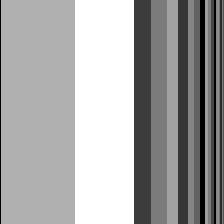

Values plotted in this chart, from the file beside it:
0.000000000000000000e+00, 6.885192621324213169e-01, 6.885192621324213169e-01, 6.885192621324213169e-01, 6.885192621324213169e-01, 6.885192621324213169e-01, 6.885192621324213169e-01, 6.885192621324213169e-01, 6.885192621324213169e-01, 6.885192621324213169e-01, 6.885192621324213169e-01, 6.885192621324213169e-01, 6.885192621324213169e-01, 6.885192621324213169e-01, 6.885192621324213169e-01, 6.885192621324213169e-01, 6.885192621324213169e-01, 6.885192621324213169e-01, 6.885192621324213169e-01, 6.885192621324213169e-01, 6.885192621324213169e-01, 6.885192621324213169e-01, 6.885192621324213169e-01, 6.885192621324213169e-01
0.000000000000000000e+00, 6.885192621324213169e-01, 6.885192621324213169e-01, 6.885192621324213169e-01, 6.885192621324213169e-01, 6.885192621324213169e-01, 6.885192621324213169e-01, 6.885192621324213169e-01, 6.885192621324213169e-01, 6.885192621324213169e-01, 6.885192621324213169e-01, 6.885192621324213169e-01, 6.885192621324213169e-01, 6.885192621324213169e-01, 6.885192621324213169e-01, 6.885192621324213169e-01, 6.885192621324213169e-01, 6.885192621324213169e-01, 6.885192621324213169e-01, 6.885192621324213169e-01, 6.885192621324213169e-01, 6.885192621324213169e-01, 6.885192621324213169e-01, 6.885192621324213169e-01
0.000000000000000000e+00, 6.885192621324213169e-01, 6.885192621324213169e-01, 6.885192621324213169e-01, 6.885192621324213169e-01, 6.885192621324213169e-01, 6.885192621324213169e-01, 6.885192621324213169e-01, 6.885192621324213169e-01, 6.885192621324213169e-01, 6.885192621324213169e-01, 6.885192621324213169e-01, 6.885192621324213169e-01, 6.885192621324213169e-01, 6.885192621324213169e-01, 6.885192621324213169e-01, 6.885192621324213169e-01, 6.885192621324213169e-01, 6.885192621324213169e-01, 6.885192621324213169e-01, 6.885192621324213169e-01, 6.885192621324213169e-01, 6.885192621324213169e-01, 6.885192621324213169e-01
0.000000000000000000e+00, 6.885192621324213169e-01, 6.885192621324213169e-01, 6.885192621324213169e-01, 6.885192621324213169e-01, 6.885192621324213169e-01, 6.885192621324213169e-01, 6.885192621324213169e-01, 6.885192621324213169e-01, 6.885192621324213169e-01, 6.885192621324213169e-01, 6.885192621324213169e-01, 6.885192621324213169e-01, 6.885192621324213169e-01, 6.885192621324213169e-01, 6.885192621324213169e-01, 6.885192621324213169e-01, 6.885192621324213169e-01, 6.885192621324213169e-01, 6.885192621324213169e-01, 6.885192621324213169e-01, 6.885192621324213169e-01, 6.885192621324213169e-01, 6.885192621324213169e-01
0.000000000000000000e+00, 6.885192621324213169e-01, 6.885192621324213169e-01, 6.885192621324213169e-01, 6.885192621324213169e-01, 6.885192621324213169e-01, 6.885192621324213169e-01, 6.885192621324213169e-01, 6.885192621324213169e-01, 6.885192621324213169e-01, 6.885192621324213169e-01, 6.885192621324213169e-01, 6.885192621324213169e-01, 6.885192621324213169e-01, 6.885192621324213169e-01, 6.885192621324213169e-01, 6.885192621324213169e-01, 6.885192621324213169e-01, 6.885192621324213169e-01, 6.885192621324213169e-01, 6.885192621324213169e-01, 6.885192621324213169e-01, 6.885192621324213169e-01, 6.885192621324213169e-01
0.000000000000000000e+00, 6.885192621324213169e-01, 6.885192621324213169e-01, 6.885192621324213169e-01, 6.885192621324213169e-01, 6.885192621324213169e-01, 6.885192621324213169e-01, 6.885192621324213169e-01, 6.885192621324213169e-01, 6.885192621324213169e-01, 6.885192621324213169e-01, 6.885192621324213169e-01, 6.885192621324213169e-01, 6.885192621324213169e-01, 6.885192621324213169e-01, 6.885192621324213169e-01, 6.885192621324213169e-01, 6.885192621324213169e-01, 6.885192621324213169e-01, 6.885192621324213169e-01, 6.885192621324213169e-01, 6.885192621324213169e-01, 6.885192621324213169e-01, 6.885192621324213169e-01
0.000000000000000000e+00, 6.885192621324213169e-01, 6.885192621324213169e-01, 6.885192621324213169e-01, 6.885192621324213169e-01, 6.885192621324213169e-01, 6.885192621324213169e-01, 6.885192621324213169e-01, 6.885192621324213169e-01, 6.885192621324213169e-01, 6.885192621324213169e-01, 6.885192621324213169e-01, 6.885192621324213169e-01, 6.885192621324213169e-01, 6.885192621324213169e-01, 6.885192621324213169e-01, 6.885192621324213169e-01, 6.885192621324213169e-01, 6.885192621324213169e-01, 6.885192621324213169e-01, 6.885192621324213169e-01, 6.885192621324213169e-01, 6.885192621324213169e-01, 6.885192621324213169e-01
0.000000000000000000e+00, 6.885192621324213169e-01, 6.885192621324213169e-01, 6.885192621324213169e-01, 6.885192621324213169e-01, 6.885192621324213169e-01, 6.885192621324213169e-01, 6.885192621324213169e-01, 6.885192621324213169e-01, 6.885192621324213169e-01, 6.885192621324213169e-01, 6.885192621324213169e-01, 6.885192621324213169e-01, 6.885192621324213169e-01, 6.885192621324213169e-01, 6.885192621324213169e-01, 6.885192621324213169e-01, 6.885192621324213169e-01, 6.885192621324213169e-01, 6.885192621324213169e-01, 6.885192621324213169e-01, 6.885192621324213169e-01, 6.885192621324213169e-01, 6.885192621324213169e-01
0.000000000000000000e+00, 6.885192621324213169e-01, 6.885192621324213169e-01, 6.885192621324213169e-01, 6.885192621324213169e-01, 6.885192621324213169e-01, 6.885192621324213169e-01, 6.885192621324213169e-01, 6.885192621324213169e-01, 6.885192621324213169e-01, 6.885192621324213169e-01, 6.885192621324213169e-01, 6.885192621324213169e-01, 6.885192621324213169e-01, 6.885192621324213169e-01, 6.885192621324213169e-01, 6.885192621324213169e-01, 6.885192621324213169e-01, 6.885192621324213169e-01, 6.885192621324213169e-01, 6.885192621324213169e-01, 6.885192621324213169e-01, 6.885192621324213169e-01, 6.885192621324213169e-01
0.000000000000000000e+00, 6.885192621324213169e-01, 6.885192621324213169e-01, 6.885192621324213169e-01, 6.885192621324213169e-01, 6.885192621324213169e-01, 6.885192621324213169e-01, 6.885192621324213169e-01, 6.885192621324213169e-01, 6.885192621324213169e-01, 6.885192621324213169e-01, 6.885192621324213169e-01, 6.885192621324213169e-01, 6.885192621324213169e-01, 6.885192621324213169e-01, 6.885192621324213169e-01, 6.885192621324213169e-01, 6.885192621324213169e-01, 6.885192621324213169e-01, 6.885192621324213169e-01, 6.885192621324213169e-01, 6.885192621324213169e-01, 6.885192621324213169e-01, 6.885192621324213169e-01
0.000000000000000000e+00, 6.885192621324213169e-01, 6.885192621324213169e-01, 6.885192621324213169e-01, 6.885192621324213169e-01, 6.885192621324213169e-01, 6.885192621324213169e-01, 6.885192621324213169e-01, 6.885192621324213169e-01, 6.885192621324213169e-01, 6.885192621324213169e-01, 6.885192621324213169e-01, 6.885192621324213169e-01, 6.885192621324213169e-01, 6.885192621324213169e-01, 6.885192621324213169e-01, 6.885192621324213169e-01, 6.885192621324213169e-01, 6.885192621324213169e-01, 6.885192621324213169e-01, 6.885192621324213169e-01, 6.885192621324213169e-01, 6.885192621324213169e-01, 6.885192621324213169e-01
0.000000000000000000e+00, 6.885192621324213169e-01, 6.885192621324213169e-01, 6.885192621324213169e-01, 6.885192621324213169e-01, 6.885192621324213169e-01, 6.885192621324213169e-01, 6.885192621324213169e-01, 6.885192621324213169e-01, 6.885192621324213169e-01, 6.885192621324213169e-01, 6.885192621324213169e-01, 6.885192621324213169e-01, 6.885192621324213169e-01, 6.885192621324213169e-01, 6.885192621324213169e-01, 6.885192621324213169e-01, 6.885192621324213169e-01, 6.885192621324213169e-01, 6.885192621324213169e-01, 6.885192621324213169e-01, 6.885192621324213169e-01, 6.885192621324213169e-01, 6.885192621324213169e-01
0.000000000000000000e+00, 6.885192621324213169e-01, 6.885192621324213169e-01, 6.885192621324213169e-01, 6.885192621324213169e-01, 6.885192621324213169e-01, 6.885192621324213169e-01, 6.885192621324213169e-01, 6.885192621324213169e-01, 6.885192621324213169e-01, 6.885192621324213169e-01, 6.885192621324213169e-01, 6.885192621324213169e-01, 6.885192621324213169e-01, 6.885192621324213169e-01, 6.885192621324213169e-01, 6.885192621324213169e-01, 6.885192621324213169e-01, 6.885192621324213169e-01, 6.885192621324213169e-01, 6.885192621324213169e-01, 6.885192621324213169e-01, 6.885192621324213169e-01, 6.885192621324213169e-01
0.000000000000000000e+00, 6.885192621324213169e-01, 6.885192621324213169e-01, 6.885192621324213169e-01, 6.885192621324213169e-01, 6.885192621324213169e-01, 6.885192621324213169e-01, 6.885192621324213169e-01, 6.885192621324213169e-01, 6.885192621324213169e-01, 6.885192621324213169e-01, 6.885192621324213169e-01, 6.885192621324213169e-01, 6.885192621324213169e-01, 6.885192621324213169e-01, 6.885192621324213169e-01, 6.885192621324213169e-01, 6.885192621324213169e-01, 6.885192621324213169e-01, 6.885192621324213169e-01, 6.885192621324213169e-01, 6.885192621324213169e-01, 6.885192621324213169e-01, 6.885192621324213169e-01
0.000000000000000000e+00, 6.885192621324213169e-01, 6.885192621324213169e-01, 6.885192621324213169e-01, 6.885192621324213169e-01, 6.885192621324213169e-01, 6.885192621324213169e-01, 6.885192621324213169e-01, 6.885192621324213169e-01, 6.885192621324213169e-01, 6.885192621324213169e-01, 6.885192621324213169e-01, 6.885192621324213169e-01, 6.885192621324213169e-01, 6.885192621324213169e-01, 6.885192621324213169e-01, 6.885192621324213169e-01, 6.885192621324213169e-01, 6.885192621324213169e-01, 6.885192621324213169e-01, 6.885192621324213169e-01, 6.885192621324213169e-01, 6.885192621324213169e-01, 6.885192621324213169e-01
0.000000000000000000e+00, 6.885192621324213169e-01, 6.885192621324213169e-01, 6.885192621324213169e-01, 6.885192621324213169e-01, 6.885192621324213169e-01, 6.885192621324213169e-01, 6.885192621324213169e-01, 6.885192621324213169e-01, 6.885192621324213169e-01, 6.885192621324213169e-01, 6.885192621324213169e-01, 6.885192621324213169e-01, 6.885192621324213169e-01, 6.885192621324213169e-01, 6.885192621324213169e-01, 6.885192621324213169e-01, 6.885192621324213169e-01, 6.885192621324213169e-01, 6.885192621324213169e-01, 6.885192621324213169e-01, 6.885192621324213169e-01, 6.885192621324213169e-01, 6.885192621324213169e-01
0.000000000000000000e+00, 6.885192621324213169e-01, 6.885192621324213169e-01, 6.885192621324213169e-01, 6.885192621324213169e-01, 6.885192621324213169e-01, 6.885192621324213169e-01, 6.885192621324213169e-01, 6.885192621324213169e-01, 6.885192621324213169e-01, 6.885192621324213169e-01, 6.885192621324213169e-01, 6.885192621324213169e-01, 6.885192621324213169e-01, 6.885192621324213169e-01, 6.885192621324213169e-01, 6.885192621324213169e-01, 6.885192621324213169e-01, 6.885192621324213169e-01, 6.885192621324213169e-01, 6.885192621324213169e-01, 6.885192621324213169e-01, 6.885192621324213169e-01, 6.885192621324213169e-01
0.000000000000000000e+00, 6.885192621324213169e-01, 6.885192621324213169e-01, 6.885192621324213169e-01, 6.885192621324213169e-01, 6.885192621324213169e-01, 6.885192621324213169e-01, 6.885192621324213169e-01, 6.885192621324213169e-01, 6.885192621324213169e-01, 6.885192621324213169e-01, 6.885192621324213169e-01, 6.885192621324213169e-01, 6.885192621324213169e-01, 6.885192621324213169e-01, 6.885192621324213169e-01, 6.885192621324213169e-01, 6.885192621324213169e-01, 6.885192621324213169e-01, 6.885192621324213169e-01, 6.885192621324213169e-01, 6.885192621324213169e-01, 6.885192621324213169e-01, 6.885192621324213169e-01
0.000000000000000000e+00, 6.885192621324213169e-01, 6.885192621324213169e-01, 6.885192621324213169e-01, 6.885192621324213169e-01, 6.885192621324213169e-01, 6.885192621324213169e-01, 6.885192621324213169e-01, 6.885192621324213169e-01, 6.885192621324213169e-01, 6.885192621324213169e-01, 6.885192621324213169e-01, 6.885192621324213169e-01, 6.885192621324213169e-01, 6.885192621324213169e-01, 6.885192621324213169e-01, 6.885192621324213169e-01, 6.885192621324213169e-01, 6.885192621324213169e-01, 6.885192621324213169e-01, 6.885192621324213169e-01, 6.885192621324213169e-01, 6.885192621324213169e-01, 6.885192621324213169e-01
0.000000000000000000e+00, 6.885192621324213169e-01, 6.885192621324213169e-01, 6.885192621324213169e-01, 6.885192621324213169e-01, 6.885192621324213169e-01, 6.885192621324213169e-01, 6.885192621324213169e-01, 6.885192621324213169e-01, 6.885192621324213169e-01, 6.885192621324213169e-01, 6.885192621324213169e-01, 6.885192621324213169e-01, 6.885192621324213169e-01, 6.885192621324213169e-01, 6.885192621324213169e-01, 6.885192621324213169e-01, 6.885192621324213169e-01, 6.885192621324213169e-01, 6.885192621324213169e-01, 6.885192621324213169e-01, 6.885192621324213169e-01, 6.885192621324213169e-01, 6.885192621324213169e-01
0.000000000000000000e+00, 6.885192621324213169e-01, 6.885192621324213169e-01, 6.885192621324213169e-01, 6.885192621324213169e-01, 6.885192621324213169e-01, 6.885192621324213169e-01, 6.885192621324213169e-01, 6.885192621324213169e-01, 6.885192621324213169e-01, 6.885192621324213169e-01, 6.885192621324213169e-01, 6.885192621324213169e-01, 6.885192621324213169e-01, 6.885192621324213169e-01, 6.885192621324213169e-01, 6.885192621324213169e-01, 6.885192621324213169e-01, 6.885192621324213169e-01, 6.885192621324213169e-01, 6.885192621324213169e-01, 6.885192621324213169e-01, 6.885192621324213169e-01, 6.885192621324213169e-01
0.000000000000000000e+00, 6.885192621324213169e-01, 6.885192621324213169e-01, 6.885192621324213169e-01, 6.885192621324213169e-01, 6.885192621324213169e-01, 6.885192621324213169e-01, 6.885192621324213169e-01, 6.885192621324213169e-01, 6.885192621324213169e-01, 6.885192621324213169e-01, 6.885192621324213169e-01, 6.885192621324213169e-01, 6.885192621324213169e-01, 6.885192621324213169e-01, 6.885192621324213169e-01, 6.885192621324213169e-01, 6.885192621324213169e-01, 6.885192621324213169e-01, 6.885192621324213169e-01, 6.885192621324213169e-01, 6.885192621324213169e-01, 6.885192621324213169e-01, 6.885192621324213169e-01
0.000000000000000000e+00, 6.885192621324213169e-01, 6.885192621324213169e-01, 6.885192621324213169e-01, 6.885192621324213169e-01, 6.885192621324213169e-01, 6.885192621324213169e-01, 6.885192621324213169e-01, 6.885192621324213169e-01, 6.885192621324213169e-01, 6.885192621324213169e-01, 6.885192621324213169e-01, 6.885192621324213169e-01, 6.885192621324213169e-01, 6.885192621324213169e-01, 6.885192621324213169e-01, 6.885192621324213169e-01, 6.885192621324213169e-01, 6.885192621324213169e-01, 6.885192621324213169e-01, 6.885192621324213169e-01, 6.885192621324213169e-01, 6.885192621324213169e-01, 6.885192621324213169e-01
0.000000000000000000e+00, 6.885192621324213169e-01, 6.885192621324213169e-01, 6.885192621324213169e-01, 6.885192621324213169e-01, 6.885192621324213169e-01, 6.885192621324213169e-01, 6.885192621324213169e-01, 6.885192621324213169e-01, 6.885192621324213169e-01, 6.885192621324213169e-01, 6.885192621324213169e-01, 6.885192621324213169e-01, 6.885192621324213169e-01, 6.885192621324213169e-01, 6.885192621324213169e-01, 6.885192621324213169e-01, 6.885192621324213169e-01, 6.885192621324213169e-01, 6.885192621324213169e-01, 6.885192621324213169e-01, 6.885192621324213169e-01, 6.885192621324213169e-01, 6.885192621324213169e-01
0.000000000000000000e+00, 6.885192621324213169e-01, 6.885192621324213169e-01, 6.885192621324213169e-01, 6.885192621324213169e-01, 6.885192621324213169e-01, 6.885192621324213169e-01, 6.885192621324213169e-01, 6.885192621324213169e-01, 6.885192621324213169e-01, 6.885192621324213169e-01, 6.885192621324213169e-01, 6.885192621324213169e-01, 6.885192621324213169e-01, 6.885192621324213169e-01, 6.885192621324213169e-01, 6.885192621324213169e-01, 6.885192621324213169e-01, 6.885192621324213169e-01, 6.885192621324213169e-01, 6.885192621324213169e-01, 6.885192621324213169e-01, 6.885192621324213169e-01, 6.885192621324213169e-01
0.000000000000000000e+00, 6.885192621324213169e-01, 6.885192621324213169e-01, 6.885192621324213169e-01, 6.885192621324213169e-01, 6.885192621324213169e-01, 6.885192621324213169e-01, 6.885192621324213169e-01, 6.885192621324213169e-01, 6.885192621324213169e-01, 6.885192621324213169e-01, 6.885192621324213169e-01, 6.885192621324213169e-01, 6.885192621324213169e-01, 6.885192621324213169e-01, 6.885192621324213169e-01, 6.885192621324213169e-01, 6.885192621324213169e-01, 6.885192621324213169e-01, 6.885192621324213169e-01, 6.885192621324213169e-01, 6.885192621324213169e-01, 6.885192621324213169e-01, 6.885192621324213169e-01
0.000000000000000000e+00, 6.885192621324213169e-01, 6.885192621324213169e-01, 6.885192621324213169e-01, 6.885192621324213169e-01, 6.885192621324213169e-01, 6.885192621324213169e-01, 6.885192621324213169e-01, 6.885192621324213169e-01, 6.885192621324213169e-01, 6.885192621324213169e-01, 6.885192621324213169e-01, 6.885192621324213169e-01, 6.885192621324213169e-01, 6.885192621324213169e-01, 6.885192621324213169e-01, 6.885192621324213169e-01, 6.885192621324213169e-01, 6.885192621324213169e-01, 6.885192621324213169e-01, 6.885192621324213169e-01, 6.885192621324213169e-01, 6.885192621324213169e-01, 6.885192621324213169e-01
0.000000000000000000e+00, 6.885192621324213169e-01, 6.885192621324213169e-01, 6.885192621324213169e-01, 6.885192621324213169e-01, 6.885192621324213169e-01, 6.885192621324213169e-01, 6.885192621324213169e-01, 6.885192621324213169e-01, 6.885192621324213169e-01, 6.885192621324213169e-01, 6.885192621324213169e-01, 6.885192621324213169e-01, 6.885192621324213169e-01, 6.885192621324213169e-01, 6.885192621324213169e-01, 6.885192621324213169e-01, 6.885192621324213169e-01, 6.885192621324213169e-01, 6.885192621324213169e-01, 6.885192621324213169e-01, 6.885192621324213169e-01, 6.885192621324213169e-01, 6.885192621324213169e-01
0.000000000000000000e+00, 6.885192621324213169e-01, 6.885192621324213169e-01, 6.885192621324213169e-01, 6.885192621324213169e-01, 6.885192621324213169e-01, 6.885192621324213169e-01, 6.885192621324213169e-01, 6.885192621324213169e-01, 6.885192621324213169e-01, 6.885192621324213169e-01, 6.885192621324213169e-01, 6.885192621324213169e-01, 6.885192621324213169e-01, 6.885192621324213169e-01, 6.885192621324213169e-01, 6.885192621324213169e-01, 6.885192621324213169e-01, 6.885192621324213169e-01, 6.885192621324213169e-01, 6.885192621324213169e-01, 6.885192621324213169e-01, 6.885192621324213169e-01, 6.885192621324213169e-01
0.000000000000000000e+00, 6.885192621324213169e-01, 6.885192621324213169e-01, 6.885192621324213169e-01, 6.885192621324213169e-01, 6.885192621324213169e-01, 6.885192621324213169e-01, 6.885192621324213169e-01, 6.885192621324213169e-01, 6.885192621324213169e-01, 6.885192621324213169e-01, 6.885192621324213169e-01, 6.885192621324213169e-01, 6.885192621324213169e-01, 6.885192621324213169e-01, 6.885192621324213169e-01, 6.885192621324213169e-01, 6.885192621324213169e-01, 6.885192621324213169e-01, 6.885192621324213169e-01, 6.885192621324213169e-01, 6.885192621324213169e-01, 6.885192621324213169e-01, 6.885192621324213169e-01
0.000000000000000000e+00, 6.885192621324213169e-01, 6.885192621324213169e-01, 6.885192621324213169e-01, 6.885192621324213169e-01, 6.885192621324213169e-01, 6.885192621324213169e-01, 6.885192621324213169e-01, 6.885192621324213169e-01, 6.885192621324213169e-01, 6.885192621324213169e-01, 6.885192621324213169e-01, 6.885192621324213169e-01, 6.885192621324213169e-01, 6.885192621324213169e-01, 6.885192621324213169e-01, 6.885192621324213169e-01, 6.885192621324213169e-01, 6.885192621324213169e-01, 6.885192621324213169e-01, 6.885192621324213169e-01, 6.885192621324213169e-01, 6.885192621324213169e-01, 6.885192621324213169e-01
0.000000000000000000e+00, 6.885192621324213169e-01, 6.885192621324213169e-01, 6.885192621324213169e-01, 6.885192621324213169e-01, 6.885192621324213169e-01, 6.885192621324213169e-01, 6.885192621324213169e-01, 6.885192621324213169e-01, 6.885192621324213169e-01, 6.885192621324213169e-01, 6.885192621324213169e-01, 6.885192621324213169e-01, 6.885192621324213169e-01, 6.885192621324213169e-01, 6.885192621324213169e-01, 6.885192621324213169e-01, 6.885192621324213169e-01, 6.885192621324213169e-01, 6.885192621324213169e-01, 6.885192621324213169e-01, 6.885192621324213169e-01, 6.885192621324213169e-01, 6.885192621324213169e-01
0.000000000000000000e+00, 6.885192621324213169e-01, 6.885192621324213169e-01, 6.885192621324213169e-01, 6.885192621324213169e-01, 6.885192621324213169e-01, 6.885192621324213169e-01, 6.885192621324213169e-01, 6.885192621324213169e-01, 6.885192621324213169e-01, 6.885192621324213169e-01, 6.885192621324213169e-01, 6.885192621324213169e-01, 6.885192621324213169e-01, 6.885192621324213169e-01, 6.885192621324213169e-01, 6.885192621324213169e-01, 6.885192621324213169e-01, 6.885192621324213169e-01, 6.885192621324213169e-01, 6.885192621324213169e-01, 6.885192621324213169e-01, 6.885192621324213169e-01, 6.885192621324213169e-01
0.000000000000000000e+00, 6.885192621324213169e-01, 6.885192621324213169e-01, 6.885192621324213169e-01, 6.885192621324213169e-01, 6.885192621324213169e-01, 6.885192621324213169e-01, 6.885192621324213169e-01, 6.885192621324213169e-01, 6.885192621324213169e-01, 6.885192621324213169e-01, 6.885192621324213169e-01, 6.885192621324213169e-01, 6.885192621324213169e-01, 6.885192621324213169e-01, 6.885192621324213169e-01, 6.885192621324213169e-01, 6.885192621324213169e-01, 6.885192621324213169e-01, 6.885192621324213169e-01, 6.885192621324213169e-01, 6.885192621324213169e-01, 6.885192621324213169e-01, 6.885192621324213169e-01
0.000000000000000000e+00, 6.885192621324213169e-01, 6.885192621324213169e-01, 6.885192621324213169e-01, 6.885192621324213169e-01, 6.885192621324213169e-01, 6.885192621324213169e-01, 6.885192621324213169e-01, 6.885192621324213169e-01, 6.885192621324213169e-01, 6.885192621324213169e-01, 6.885192621324213169e-01, 6.885192621324213169e-01, 6.885192621324213169e-01, 6.885192621324213169e-01, 6.885192621324213169e-01, 6.885192621324213169e-01, 6.885192621324213169e-01, 6.885192621324213169e-01, 6.885192621324213169e-01, 6.885192621324213169e-01, 6.885192621324213169e-01, 6.885192621324213169e-01, 6.885192621324213169e-01
0.000000000000000000e+00, 6.885192621324213169e-01, 6.885192621324213169e-01, 6.885192621324213169e-01, 6.885192621324213169e-01, 6.885192621324213169e-01, 6.885192621324213169e-01, 6.885192621324213169e-01, 6.885192621324213169e-01, 6.885192621324213169e-01, 6.885192621324213169e-01, 6.885192621324213169e-01, 6.885192621324213169e-01, 6.885192621324213169e-01, 6.885192621324213169e-01, 6.885192621324213169e-01, 6.885192621324213169e-01, 6.885192621324213169e-01, 6.885192621324213169e-01, 6.885192621324213169e-01, 6.885192621324213169e-01, 6.885192621324213169e-01, 6.885192621324213169e-01, 6.885192621324213169e-01
0.000000000000000000e+00, 6.885192621324213169e-01, 6.885192621324213169e-01, 6.885192621324213169e-01, 6.885192621324213169e-01, 6.885192621324213169e-01, 6.885192621324213169e-01, 6.885192621324213169e-01, 6.885192621324213169e-01, 6.885192621324213169e-01, 6.885192621324213169e-01, 6.885192621324213169e-01, 6.885192621324213169e-01, 6.885192621324213169e-01, 6.885192621324213169e-01, 6.885192621324213169e-01, 6.885192621324213169e-01, 6.885192621324213169e-01, 6.885192621324213169e-01, 6.885192621324213169e-01, 6.885192621324213169e-01, 6.885192621324213169e-01, 6.885192621324213169e-01, 6.885192621324213169e-01
0.000000000000000000e+00, 6.885192621324213169e-01, 6.885192621324213169e-01, 6.885192621324213169e-01, 6.885192621324213169e-01, 6.885192621324213169e-01, 6.885192621324213169e-01, 6.885192621324213169e-01, 6.885192621324213169e-01, 6.885192621324213169e-01, 6.885192621324213169e-01, 6.885192621324213169e-01, 6.885192621324213169e-01, 6.885192621324213169e-01, 6.885192621324213169e-01, 6.885192621324213169e-01, 6.885192621324213169e-01, 6.885192621324213169e-01, 6.885192621324213169e-01, 6.885192621324213169e-01, 6.885192621324213169e-01, 6.885192621324213169e-01, 6.885192621324213169e-01, 6.885192621324213169e-01
0.000000000000000000e+00, 6.885192621324213169e-01, 6.885192621324213169e-01, 6.885192621324213169e-01, 6.885192621324213169e-01, 6.885192621324213169e-01, 6.885192621324213169e-01, 6.885192621324213169e-01, 6.885192621324213169e-01, 6.885192621324213169e-01, 6.885192621324213169e-01, 6.885192621324213169e-01, 6.885192621324213169e-01, 6.885192621324213169e-01, 6.885192621324213169e-01, 6.885192621324213169e-01, 6.885192621324213169e-01, 6.885192621324213169e-01, 6.885192621324213169e-01, 6.885192621324213169e-01, 6.885192621324213169e-01, 6.885192621324213169e-01, 6.885192621324213169e-01, 6.885192621324213169e-01
0.000000000000000000e+00, 6.885192621324213169e-01, 6.885192621324213169e-01, 6.885192621324213169e-01, 6.885192621324213169e-01, 6.885192621324213169e-01, 6.885192621324213169e-01, 6.885192621324213169e-01, 6.885192621324213169e-01, 6.885192621324213169e-01, 6.885192621324213169e-01, 6.885192621324213169e-01, 6.885192621324213169e-01, 6.885192621324213169e-01, 6.885192621324213169e-01, 6.885192621324213169e-01, 6.885192621324213169e-01, 6.885192621324213169e-01, 6.885192621324213169e-01, 6.885192621324213169e-01, 6.885192621324213169e-01, 6.885192621324213169e-01, 6.885192621324213169e-01, 6.885192621324213169e-01
0.000000000000000000e+00, 6.885192621324213169e-01, 6.885192621324213169e-01, 6.885192621324213169e-01, 6.885192621324213169e-01, 6.885192621324213169e-01, 6.885192621324213169e-01, 6.885192621324213169e-01, 6.885192621324213169e-01, 6.885192621324213169e-01, 6.885192621324213169e-01, 6.885192621324213169e-01, 6.885192621324213169e-01, 6.885192621324213169e-01, 6.885192621324213169e-01, 6.885192621324213169e-01, 6.885192621324213169e-01, 6.885192621324213169e-01, 6.885192621324213169e-01, 6.885192621324213169e-01, 6.885192621324213169e-01, 6.885192621324213169e-01, 6.885192621324213169e-01, 6.885192621324213169e-01
0.000000000000000000e+00, 6.885192621324213169e-01, 6.885192621324213169e-01, 6.885192621324213169e-01, 6.885192621324213169e-01, 6.885192621324213169e-01, 6.885192621324213169e-01, 6.885192621324213169e-01, 6.885192621324213169e-01, 6.885192621324213169e-01, 6.885192621324213169e-01, 6.885192621324213169e-01, 6.885192621324213169e-01, 6.885192621324213169e-01, 6.885192621324213169e-01, 6.885192621324213169e-01, 6.885192621324213169e-01, 6.885192621324213169e-01, 6.885192621324213169e-01, 6.885192621324213169e-01, 6.885192621324213169e-01, 6.885192621324213169e-01, 6.885192621324213169e-01, 6.885192621324213169e-01
0.000000000000000000e+00, 6.885192621324213169e-01, 6.885192621324213169e-01, 6.885192621324213169e-01, 6.885192621324213169e-01, 6.885192621324213169e-01, 6.885192621324213169e-01, 6.885192621324213169e-01, 6.885192621324213169e-01, 6.885192621324213169e-01, 6.885192621324213169e-01, 6.885192621324213169e-01, 6.885192621324213169e-01, 6.885192621324213169e-01, 6.885192621324213169e-01, 6.885192621324213169e-01, 6.885192621324213169e-01, 6.885192621324213169e-01, 6.885192621324213169e-01, 6.885192621324213169e-01, 6.885192621324213169e-01, 6.885192621324213169e-01, 6.885192621324213169e-01, 6.885192621324213169e-01
0.000000000000000000e+00, 6.885192621324213169e-01, 6.885192621324213169e-01, 6.885192621324213169e-01, 6.885192621324213169e-01, 6.885192621324213169e-01, 6.885192621324213169e-01, 6.885192621324213169e-01, 6.885192621324213169e-01, 6.885192621324213169e-01, 6.885192621324213169e-01, 6.885192621324213169e-01, 6.885192621324213169e-01, 6.885192621324213169e-01, 6.885192621324213169e-01, 6.885192621324213169e-01, 6.885192621324213169e-01, 6.885192621324213169e-01, 6.885192621324213169e-01, 6.885192621324213169e-01, 6.885192621324213169e-01, 6.885192621324213169e-01, 6.885192621324213169e-01, 6.885192621324213169e-01
0.000000000000000000e+00, 6.885192621324213169e-01, 6.885192621324213169e-01, 6.885192621324213169e-01, 6.885192621324213169e-01, 6.885192621324213169e-01, 6.885192621324213169e-01, 6.885192621324213169e-01, 6.885192621324213169e-01, 6.885192621324213169e-01, 6.885192621324213169e-01, 6.885192621324213169e-01, 6.885192621324213169e-01, 6.885192621324213169e-01, 6.885192621324213169e-01, 6.885192621324213169e-01, 6.885192621324213169e-01, 6.885192621324213169e-01, 6.885192621324213169e-01, 6.885192621324213169e-01, 6.885192621324213169e-01, 6.885192621324213169e-01, 6.885192621324213169e-01, 6.885192621324213169e-01
0.000000000000000000e+00, 6.885192621324213169e-01, 6.885192621324213169e-01, 6.885192621324213169e-01, 6.885192621324213169e-01, 6.885192621324213169e-01, 6.885192621324213169e-01, 6.885192621324213169e-01, 6.885192621324213169e-01, 6.885192621324213169e-01, 6.885192621324213169e-01, 6.885192621324213169e-01, 6.885192621324213169e-01, 6.885192621324213169e-01, 6.885192621324213169e-01, 6.885192621324213169e-01, 6.885192621324213169e-01, 6.885192621324213169e-01, 6.885192621324213169e-01, 6.885192621324213169e-01, 6.885192621324213169e-01, 6.885192621324213169e-01, 6.885192621324213169e-01, 6.885192621324213169e-01
0.000000000000000000e+00, 6.885192621324213169e-01, 6.885192621324213169e-01, 6.885192621324213169e-01, 6.885192621324213169e-01, 6.885192621324213169e-01, 6.885192621324213169e-01, 6.885192621324213169e-01, 6.885192621324213169e-01, 6.885192621324213169e-01, 6.885192621324213169e-01, 6.885192621324213169e-01, 6.885192621324213169e-01, 6.885192621324213169e-01, 6.885192621324213169e-01, 6.885192621324213169e-01, 6.885192621324213169e-01, 6.885192621324213169e-01, 6.885192621324213169e-01, 6.885192621324213169e-01, 6.885192621324213169e-01, 6.885192621324213169e-01, 6.885192621324213169e-01, 6.885192621324213169e-01
0.000000000000000000e+00, 6.885192621324213169e-01, 6.885192621324213169e-01, 6.885192621324213169e-01, 6.885192621324213169e-01, 6.885192621324213169e-01, 6.885192621324213169e-01, 6.885192621324213169e-01, 6.885192621324213169e-01, 6.885192621324213169e-01, 6.885192621324213169e-01, 6.885192621324213169e-01, 6.885192621324213169e-01, 6.885192621324213169e-01, 6.885192621324213169e-01, 6.885192621324213169e-01, 6.885192621324213169e-01, 6.885192621324213169e-01, 6.885192621324213169e-01, 6.885192621324213169e-01, 6.885192621324213169e-01, 6.885192621324213169e-01, 6.885192621324213169e-01, 6.885192621324213169e-01
0.000000000000000000e+00, 6.885192621324213169e-01, 6.885192621324213169e-01, 6.885192621324213169e-01, 6.885192621324213169e-01, 6.885192621324213169e-01, 6.885192621324213169e-01, 6.885192621324213169e-01, 6.885192621324213169e-01, 6.885192621324213169e-01, 6.885192621324213169e-01, 6.885192621324213169e-01, 6.885192621324213169e-01, 6.885192621324213169e-01, 6.885192621324213169e-01, 6.885192621324213169e-01, 6.885192621324213169e-01, 6.885192621324213169e-01, 6.885192621324213169e-01, 6.885192621324213169e-01, 6.885192621324213169e-01, 6.885192621324213169e-01, 6.885192621324213169e-01, 6.885192621324213169e-01
0.000000000000000000e+00, 6.885192621324213169e-01, 6.885192621324213169e-01, 6.885192621324213169e-01, 6.885192621324213169e-01, 6.885192621324213169e-01, 6.885192621324213169e-01, 6.885192621324213169e-01, 6.885192621324213169e-01, 6.885192621324213169e-01, 6.885192621324213169e-01, 6.885192621324213169e-01, 6.885192621324213169e-01, 6.885192621324213169e-01, 6.885192621324213169e-01, 6.885192621324213169e-01, 6.885192621324213169e-01, 6.885192621324213169e-01, 6.885192621324213169e-01, 6.885192621324213169e-01, 6.885192621324213169e-01, 6.885192621324213169e-01, 6.885192621324213169e-01, 6.885192621324213169e-01
0.000000000000000000e+00, 6.885192621324213169e-01, 6.885192621324213169e-01, 6.885192621324213169e-01, 6.885192621324213169e-01, 6.885192621324213169e-01, 6.885192621324213169e-01, 6.885192621324213169e-01, 6.885192621324213169e-01, 6.885192621324213169e-01, 6.885192621324213169e-01, 6.885192621324213169e-01, 6.885192621324213169e-01, 6.885192621324213169e-01, 6.885192621324213169e-01, 6.885192621324213169e-01, 6.885192621324213169e-01, 6.885192621324213169e-01, 6.885192621324213169e-01, 6.885192621324213169e-01, 6.885192621324213169e-01, 6.885192621324213169e-01, 6.885192621324213169e-01, 6.885192621324213169e-01
0.000000000000000000e+00, 6.885192621324213169e-01, 6.885192621324213169e-01, 6.885192621324213169e-01, 6.885192621324213169e-01, 6.885192621324213169e-01, 6.885192621324213169e-01, 6.885192621324213169e-01, 6.885192621324213169e-01, 6.885192621324213169e-01, 6.885192621324213169e-01, 6.885192621324213169e-01, 6.885192621324213169e-01, 6.885192621324213169e-01, 6.885192621324213169e-01, 6.885192621324213169e-01, 6.885192621324213169e-01, 6.885192621324213169e-01, 6.885192621324213169e-01, 6.885192621324213169e-01, 6.885192621324213169e-01, 6.885192621324213169e-01, 6.885192621324213169e-01, 6.885192621324213169e-01
0.000000000000000000e+00, 6.885192621324213169e-01, 6.885192621324213169e-01, 6.885192621324213169e-01, 6.885192621324213169e-01, 6.885192621324213169e-01, 6.885192621324213169e-01, 6.885192621324213169e-01, 6.885192621324213169e-01, 6.885192621324213169e-01, 6.885192621324213169e-01, 6.885192621324213169e-01, 6.885192621324213169e-01, 6.885192621324213169e-01, 6.885192621324213169e-01, 6.885192621324213169e-01, 6.885192621324213169e-01, 6.885192621324213169e-01, 6.885192621324213169e-01, 6.885192621324213169e-01, 6.885192621324213169e-01, 6.885192621324213169e-01, 6.885192621324213169e-01, 6.885192621324213169e-01
0.000000000000000000e+00, 6.885192621324213169e-01, 6.885192621324213169e-01, 6.885192621324213169e-01, 6.885192621324213169e-01, 6.885192621324213169e-01, 6.885192621324213169e-01, 6.885192621324213169e-01, 6.885192621324213169e-01, 6.885192621324213169e-01, 6.885192621324213169e-01, 6.885192621324213169e-01, 6.885192621324213169e-01, 6.885192621324213169e-01, 6.885192621324213169e-01, 6.885192621324213169e-01, 6.885192621324213169e-01, 6.885192621324213169e-01, 6.885192621324213169e-01, 6.885192621324213169e-01, 6.885192621324213169e-01, 6.885192621324213169e-01, 6.885192621324213169e-01, 6.885192621324213169e-01
0.000000000000000000e+00, 6.885192621324213169e-01, 6.885192621324213169e-01, 6.885192621324213169e-01, 6.885192621324213169e-01, 6.885192621324213169e-01, 6.885192621324213169e-01, 6.885192621324213169e-01, 6.885192621324213169e-01, 6.885192621324213169e-01, 6.885192621324213169e-01, 6.885192621324213169e-01, 6.885192621324213169e-01, 6.885192621324213169e-01, 6.885192621324213169e-01, 6.885192621324213169e-01, 6.885192621324213169e-01, 6.885192621324213169e-01, 6.885192621324213169e-01, 6.885192621324213169e-01, 6.885192621324213169e-01, 6.885192621324213169e-01, 6.885192621324213169e-01, 6.885192621324213169e-01
0.000000000000000000e+00, 6.885192621324213169e-01, 6.885192621324213169e-01, 6.885192621324213169e-01, 6.885192621324213169e-01, 6.885192621324213169e-01, 6.885192621324213169e-01, 6.885192621324213169e-01, 6.885192621324213169e-01, 6.885192621324213169e-01, 6.885192621324213169e-01, 6.885192621324213169e-01, 6.885192621324213169e-01, 6.885192621324213169e-01, 6.885192621324213169e-01, 6.885192621324213169e-01, 6.885192621324213169e-01, 6.885192621324213169e-01, 6.885192621324213169e-01, 6.885192621324213169e-01, 6.885192621324213169e-01, 6.885192621324213169e-01, 6.885192621324213169e-01, 6.885192621324213169e-01
0.000000000000000000e+00, 6.885192621324213169e-01, 6.885192621324213169e-01, 6.885192621324213169e-01, 6.885192621324213169e-01, 6.885192621324213169e-01, 6.885192621324213169e-01, 6.885192621324213169e-01, 6.885192621324213169e-01, 6.885192621324213169e-01, 6.885192621324213169e-01, 6.885192621324213169e-01, 6.885192621324213169e-01, 6.885192621324213169e-01, 6.885192621324213169e-01, 6.885192621324213169e-01, 6.885192621324213169e-01, 6.885192621324213169e-01, 6.885192621324213169e-01, 6.885192621324213169e-01, 6.885192621324213169e-01, 6.885192621324213169e-01, 6.885192621324213169e-01, 6.885192621324213169e-01
0.000000000000000000e+00, 6.885192621324213169e-01, 6.885192621324213169e-01, 6.885192621324213169e-01, 6.885192621324213169e-01, 6.885192621324213169e-01, 6.885192621324213169e-01, 6.885192621324213169e-01, 6.885192621324213169e-01, 6.885192621324213169e-01, 6.885192621324213169e-01, 6.885192621324213169e-01, 6.885192621324213169e-01, 6.885192621324213169e-01, 6.885192621324213169e-01, 6.885192621324213169e-01, 6.885192621324213169e-01, 6.885192621324213169e-01, 6.885192621324213169e-01, 6.885192621324213169e-01, 6.885192621324213169e-01, 6.885192621324213169e-01, 6.885192621324213169e-01, 6.885192621324213169e-01
0.000000000000000000e+00, 6.885192621324213169e-01, 6.885192621324213169e-01, 6.885192621324213169e-01, 6.885192621324213169e-01, 6.885192621324213169e-01, 6.885192621324213169e-01, 6.885192621324213169e-01, 6.885192621324213169e-01, 6.885192621324213169e-01, 6.885192621324213169e-01, 6.885192621324213169e-01, 6.885192621324213169e-01, 6.885192621324213169e-01, 6.885192621324213169e-01, 6.885192621324213169e-01, 6.885192621324213169e-01, 6.885192621324213169e-01, 6.885192621324213169e-01, 6.885192621324213169e-01, 6.885192621324213169e-01, 6.885192621324213169e-01, 6.885192621324213169e-01, 6.885192621324213169e-01
0.000000000000000000e+00, 6.885192621324213169e-01, 6.885192621324213169e-01, 6.885192621324213169e-01, 6.885192621324213169e-01, 6.885192621324213169e-01, 6.885192621324213169e-01, 6.885192621324213169e-01, 6.885192621324213169e-01, 6.885192621324213169e-01, 6.885192621324213169e-01, 6.885192621324213169e-01, 6.885192621324213169e-01, 6.885192621324213169e-01, 6.885192621324213169e-01, 6.885192621324213169e-01, 6.885192621324213169e-01, 6.885192621324213169e-01, 6.885192621324213169e-01, 6.885192621324213169e-01, 6.885192621324213169e-01, 6.885192621324213169e-01, 6.885192621324213169e-01, 6.885192621324213169e-01
0.000000000000000000e+00, 6.885192621324213169e-01, 6.885192621324213169e-01, 6.885192621324213169e-01, 6.885192621324213169e-01, 6.885192621324213169e-01, 6.885192621324213169e-01, 6.885192621324213169e-01, 6.885192621324213169e-01, 6.885192621324213169e-01, 6.885192621324213169e-01, 6.885192621324213169e-01, 6.885192621324213169e-01, 6.885192621324213169e-01, 6.885192621324213169e-01, 6.885192621324213169e-01, 6.885192621324213169e-01, 6.885192621324213169e-01, 6.885192621324213169e-01, 6.885192621324213169e-01, 6.885192621324213169e-01, 6.885192621324213169e-01, 6.885192621324213169e-01, 6.885192621324213169e-01
... 163 more rows
